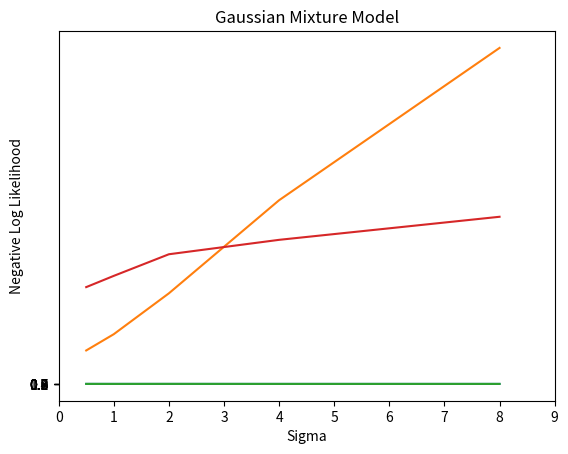

Source code (Python):
#!/usr/bin/env python
# coding: utf-8

# In[ ]:


#1.2


# In[ ]:


#Kmeans


# In[1]:


import numpy as np
from random import randrange
import matplotlib.pyplot as plt
import warnings
warnings.filterwarnings("ignore", category=DeprecationWarning)


# In[2]:


class KMeans():
    """
    K-Means clustering implementation for 2-d continuous data using k-means++ to pick starting cluster centers
    """
    def __init__(self):
        self.centers = None
        self.x1 = None
        self.x2 = None
        self.k = None
        self.set_assignments = None
        self.cluster_sets = None
        
    def cluster(self, k, x1, x2):
        self.x1 = x1
        self.x2 = x2
        self.k = k
        # initialize centers randomily choosing first center and picking points furthest from other centers
        idx = randrange(len(x1))
        centers = [[x1[idx],x2[idx]]]
        for i in range(2,k+1):
            D = []
            for j in range(0,len(x1)):
                D_j_arr = []
                for c in centers:
                    D_j_arr.append((x1[j]-c[0])**2 + (x2[j]-c[1])**2)
                D.append(min(D_j_arr))
            idx_Ci = np.argmax(D)
            centers.append([x1[idx_Ci],x2[idx_Ci]])
        
        # perform Lloyd's algorithm (k-means)
        prev_centers = None
        set_assignments = []
        S = dict() #cluster point sets
        while prev_centers != centers:
            prev_centers = []
            for i in range(k):
                prev_centers.append(centers[i])
            # step 1: assign points to each cluster
            for i in range(0,k):
                S[i] = []
            set_assignments = []
            for i in range(len(x1)):
                dists_i = []
                for c in centers:
                    dists_i.append((x1[i]-c[0])**2 + (x2[i]-c[1])**2)
                set_assignments.append(np.argmin(dists_i))
            for i in range(len(x1)):
                S[set_assignments[i]].append([x1[i],x2[i]])
            # step 2: update cluster centroids
            for i in range(k):
                x,y = 0,0
                for point in S[i]:
                    x += point[0]
                    y += point[1]
                centers[i] = [x/len(S[i]),y/len(S[i])]
        self.cluster_sets = S
        self.set_assignments = set_assignments
        self.centers = centers
            
    def get_centers(self):
        return self.centers
    
    def accuracy(self,labels):
        # find the closest center to each distribution
        proba_dist_centroids = []
        for i in range(self.k):
            dists = []
            for c in self.centers:
                dists.append((np.mean(x1[i*100:(i+1)*100])-c[0])**2 + (np.mean(x2[i*100:(i+1)*100])-c[1])**2)
            proba_dist_centroids.append(np.argmin(dists))
        # label the set assignments according to their centers corresponding distribution
        predicted_dist = self.set_assignments
        dist_names = ['a','b','c']
        for i in range(self.k):
            letter = dist_names[i]
            predicted_dist = [(j,letter)[j==proba_dist_centroids[i]] for j in predicted_dist]
        # find the precentage of matching labels
        return sum(x == y for x, y in zip(predicted_dist, labels)) / len(labels)
    
    def objective_val(self,):
        sum_of_euclidean_dists = 0
        for i in range(self.k):
            c = self.centers[i]
            for j in range(len(self.cluster_sets[i])):
                point = self.cluster_sets[i][j]
                sum_of_euclidean_dists += (c[0]-point[0])**2 + (c[1]-point[1])**2
        return sum_of_euclidean_dists


# In[3]:


def get_synth_data(sigma, N):
    N=int(N/3)
    # P_a distribution
    mean_a = np.array([-1,-1])
    cov_a = sigma * np.array([[2,0.5], [0.5,1]])
    x_a, y_a = np.random.multivariate_normal(mean_a, cov_a, N).T
    
    # P_b distribution
    mean_b = np.array([1,-1])
    cov_b = sigma * np.array([[1,-0.5], [-0.5,2]])
    x_b, y_b = np.random.multivariate_normal(mean_b, cov_b, N).T
    
    # P_c distribution
    mean_c = np.array([0,1])
    cov_c = sigma * np.array([[1,0], [0,2]])
    x_c, y_c = np.random.multivariate_normal(mean_c, cov_c, N).T
    
    x = np.concatenate((x_a,np.concatenate((x_b,x_c), axis=0)),axis=0)
    y = np.concatenate((y_a,np.concatenate((y_b,y_c), axis=0)),axis=0)
    
    return (x, y)


# In[4]:


sigmas = [0.5, 1, 2, 4, 8]
N = 300

# generate distribution labels corrresponding to (x1,x2) pair
letters = ['a','b','c']
labels = []
for l in letters:
    for i in range(0,100):
        labels.append(l)
        
accs = []
obj_vals = []
for sigma in sigmas:
    x1,x2 = get_synth_data(sigma, N)
    model = KMeans()
    model.cluster(k=3,x1=x1,x2=x2)
    
    # evaluate based on clustering objective
    obj_vals.append(model.objective_val())
    
    # evaluate based on clustering accuracy based on the 3 dists
    accs.append(model.accuracy(labels))
print(accs)
print(obj_vals)


# In[5]:


# Plotting Accuracy
plt.plot(sigmas,accs)
plt.xlabel("Sigma")
plt.ylabel("Accuracy of Classifying Distribuitons a,b,c")
plt.title("K-Means")
plt.xticks(np.arange(0, 9.1, 1))
plt.yticks(np.arange(0.4, 1.01, .1));


# In[6]:


# Plotting Objective Values (sum of duclidean distances from datapoints to their centers)
plt.plot(sigmas,obj_vals)
plt.xlabel("Sigma")
plt.ylabel("Sum of Euclidean Distance of Points to Their Centroid")
plt.title("K-Means")
plt.xticks(np.arange(0, 9.1, 1));


# In[8]:


#GMM


# In[7]:


import numpy as np
from random import randrange
import matplotlib.pyplot as plt
import warnings
warnings.filterwarnings("ignore", category=DeprecationWarning)
from scipy.stats import multivariate_normal


# In[8]:


class GMM:
    """
    Guassian Mixture Model implementation for 2-d continuous data.
    """
    def __init__(self, max_iter, tol):
        self.max_iter = max_iter # max number of times to run EM algo
        self.tol = tol # convergence is acheived if delta_loglikelihood <= tolerance
        self.x1 = None
        self.x2 = None
        self.k = None
        self.log_likelihood = None
        self.means = None
        self.covariances = None
        self.w = None
        self.p = None
        self.converged = False
        
    def _update_probabilities(self,):
        """
        E Step: where probabilities of each sample belonging to on of k distributions is 
        calculated based on the current parameters
        """
        for i in range(self.k):
            likelihood = multivariate_normal(self.means[i], self.covariances[i]).pdf(np.vstack((self.x1,self.x2)).T) 
            self.p[:,i] = self.w[i] * likelihood
        self.p = self.p/np.sum(self.p, axis=1, keepdims=True)
        
    def _update_parameters(self,):
        """
        M Step: where parameters get updated.
        """
        self.w = np.sum(self.p,axis=0) / len(self.x2) # percentage of samples belonging to each of k distribtions
        self.means = np.dot(self.p.T,np.vstack((self.x1,self.x2)).T) / np.vstack(np.sum(self.p,axis=0))
        for i in range(self.k):
            dist = np.vstack((self.x1,self.x2)).T - self.means[i]
            self.covariances[i] = np.dot(self.p[:,i]*dist.T,dist) / np.sum(self.p,axis=0)[i]
                
    def _get_loglikelihood(self):
        weights_times_likelihoods = np.zeros((len(self.x1),self.k))
        for i in range(self.k):
            likelihood = multivariate_normal(self.means[i], self.covariances[i]).pdf(np.vstack((self.x1,self.x2)).T) 
            weights_times_likelihoods[:,i] = self.w[i] * likelihood
        self.log_likelihood = - np.sum(np.log(np.sum(weights_times_likelihoods,axis=1)))
        return self.log_likelihood
        
    def cluster(self, k, x1, x2):
        self.x1 = x1
        self.x2 = x2
        self.k = k # number of "clusters" (guassian distributions)
        
        # initialize means randomily choosing first center and picking points furthest from other centers
        idx = randrange(len(x1))
        means = [np.array([x1[idx],x2[idx]])]
        for i in range(2,k+1):
            D = []
            for j in range(0,len(x1)):
                D_j_arr = []
                for mu in means:
                    D_j_arr.append((x1[j]-mu[0])**2 + (x2[j]-mu[1])**2)
                D.append(min(D_j_arr))
            idx_mu = np.argmax(D)
            means.append(np.array([x1[idx_mu],x2[idx_mu]]))
        self.means = means
        
        # initialize the covariance matrices to be the covariance of all the data
        # note: there are k cov matrices of dim 2x2 because we are exlusively dealing with 2-d continuous datasets
        self.covariances = np.full((k,2,2), np.cov(np.vstack((x1,x2)).T, rowvar = False))
        
        # initialize the weights to be 1/k for all k clusters
        self.w = np.ones(k)/k
        
        # initialize the probabilites an observation belongs to a given cluster
        self.p = np.ones((len(x1),k))/k
            
        prev_loglikelihood, new_loglikelihood = 0,0
        for i in range(self.max_iter):
            # E-step
            self._update_probabilities()
            # M-step
            self._update_parameters()
            # Check for convergence (delta_log_likelikhood <= tol)
            new_log_likelihood = self._get_loglikelihood()
            delta_log_likelihood = prev_loglikelihood - new_loglikelihood 
            if(abs(delta_log_likelihood) <= self.tol):
                self.converged = True
                break
            prev_loglikelihood = new_log_likelihood
                
    def get_means(self,):
        return self.means
    
    def get_covariances(self,):
        return self.covariances
    
    def get_objective_val(self,):
        return self.log_likelihood
    
    def get_accuracy(self,labels):
        # find the closest center to each distribution
        proba_dist_centroids = []
        for i in range(self.k):
            dists = []
            for mu in self.means:
                dists.append((np.mean(x1[i*100:(i+1)*100])-mu[0])**2 + (np.mean(x2[i*100:(i+1)*100])-mu[1])**2)
            proba_dist_centroids.append(np.argmin(dists))
        # label the set assignments according to their centers corresponding distribution
        predicted_dist = np.argmax(self.p,axis=1)
        dist_names = ['a','b','c']
        for i in range(self.k):
            letter = dist_names[i]
            predicted_dist = [(j,letter)[j==proba_dist_centroids[i]] for j in predicted_dist]
        # find the precentage of matching labels
        return sum(x == y for x, y in zip(predicted_dist, labels)) / len(labels)
    
    def get_termination_status(self,):
        return self.converged
    
    def get_p(self):
        return self.p
    
    def get_w(self):
        return self.w


# In[9]:


def get_synth_data(sigma, N):
    N=int(N/3)
    # P_a distribution
    mean_a = np.array([-1,-1])
    cov_a = sigma * np.array([[2,0.5], [0.5,1]])
    x_a, y_a = np.random.multivariate_normal(mean_a, cov_a, N).T
    
    # P_b distribution
    mean_b = np.array([1,-1])
    cov_b = sigma * np.array([[1,-0.5], [-0.5,2]])
    x_b, y_b = np.random.multivariate_normal(mean_b, cov_b, N).T
    
    # P_c distribution
    mean_c = np.array([0,1])
    cov_c = sigma * np.array([[1,0], [0,2]])
    x_c, y_c = np.random.multivariate_normal(mean_c, cov_c, N).T
    
    x = np.concatenate((x_a,np.concatenate((x_b,x_c), axis=0)),axis=0)
    y = np.concatenate((y_a,np.concatenate((y_b,y_c), axis=0)),axis=0)
    
    return (x, y)


# In[10]:


sigmas = [0.5, 1, 2, 4, 8]
N = 300

# generate distribution labels corrresponding to (x1,x2) pair
letters = ['a','b','c']
labels = []
for l in letters:
    for i in range(0,100):
        labels.append(l)
        
accs = []
obj_vals = []
for sigma in sigmas:
    x1,x2 = get_synth_data(sigma, N)
    model = GMM(max_iter=1000, tol=1e-5)
    model.cluster(k=3,x1=x1,x2=x2)
    
    # evaluate based on clustering objective
    obj_vals.append(model.get_objective_val())
    
    # evaluate based on clustering accuracy based on the 3 dists
    accs.append(model.get_accuracy(labels))
print(accs)
print(obj_vals)


# In[18]:


# Plotting Accuracy
plt.plot(sigmas,accs)
plt.xlabel("Sigma")
plt.ylabel("Accuracy of Classifying Distribuitons a,b,c")
plt.title("Gaussian Mixture Model")
plt.xticks(np.arange(0, 9.1, 1))
plt.yticks(np.arange(0.2, 1.01, .1));


# In[17]:


# Plotting Objective Values (sum of duclidean distances from datapoints to their centers)
plt.plot(sigmas,obj_vals)
plt.xlabel("Sigma")
plt.ylabel("Negative Log Likelihood")
plt.title("Gaussian Mixture Model")
plt.xticks(np.arange(0, 9.1, 1));


# In[ ]:




